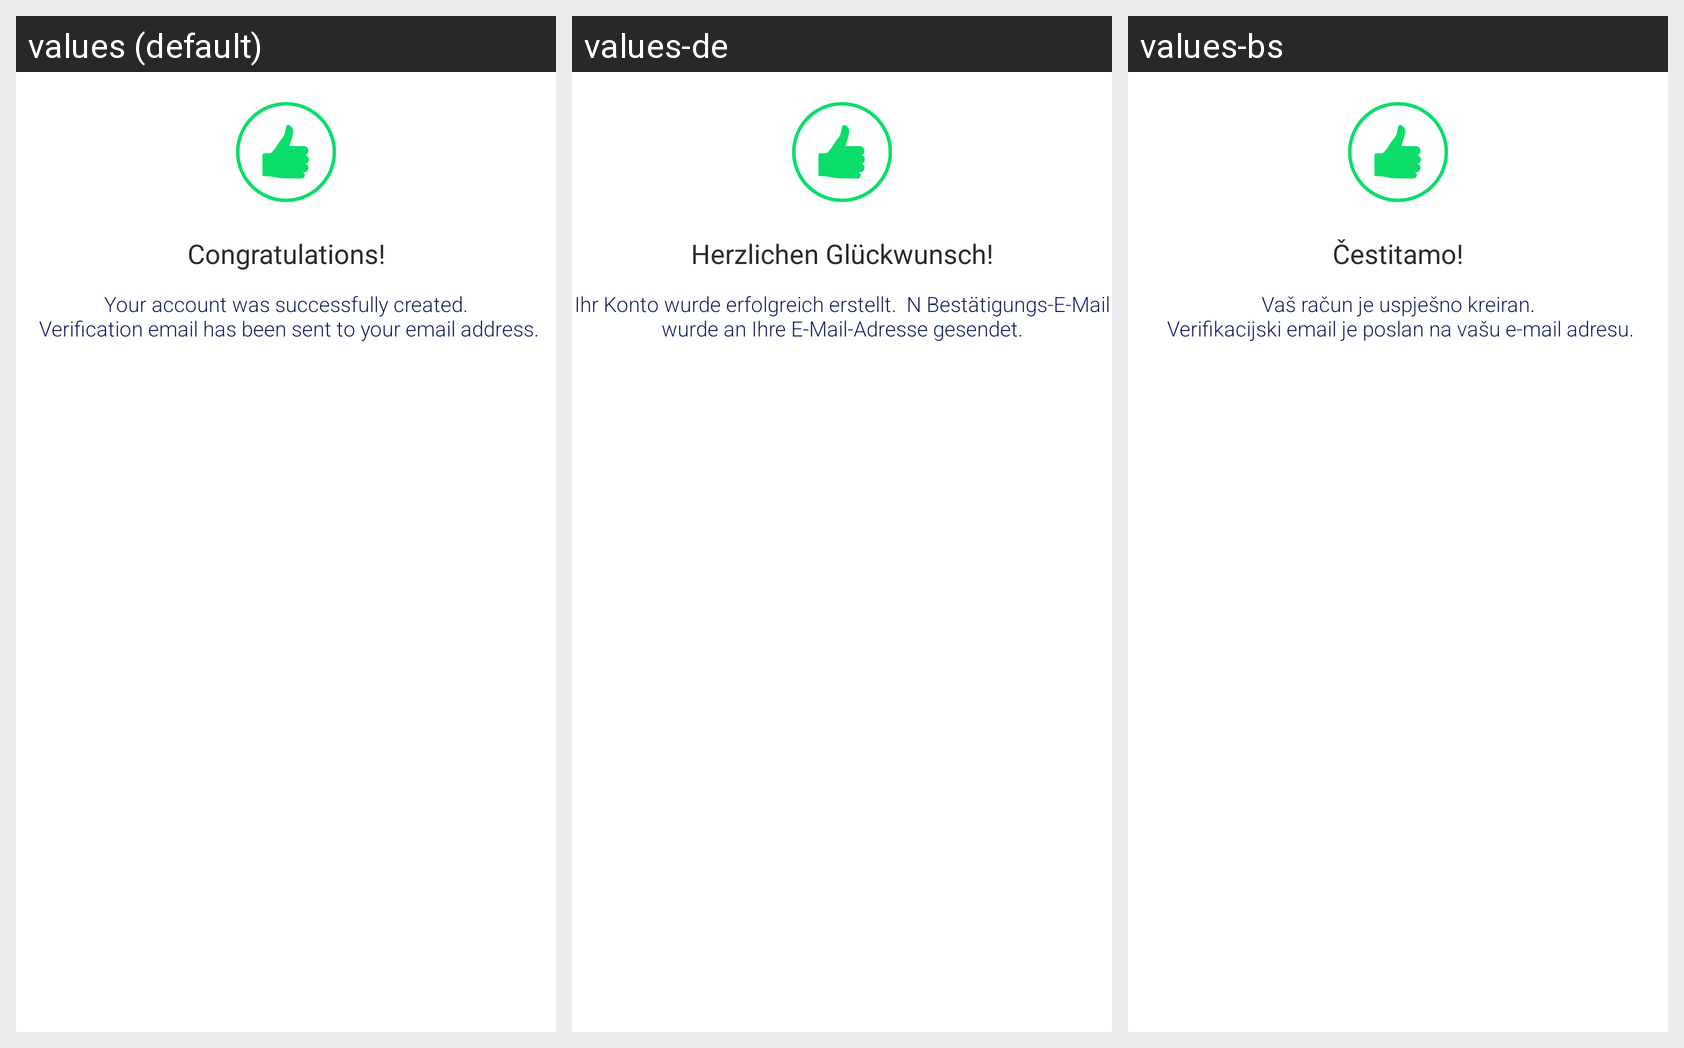

Here is an Android app screen in its default locale and in the app's own translations. Write out the translated-string differences for the strings that appear on this screen.
Android screen res/layout/dialog_demo_register.xml rendered under 3 locales, left to right: values (default), values-de, values-bs. Device: Nexus 5 (rendered at 1080×1920; each locale shown at half size, 540×960, under a caption strip naming it); theme AppTheme.
Strings drawn on this screen, with the default value and each locale's value (text and hints the layout hard-codes, and strings that could not be matched under every locale, appear in the picture but are not listed):

congratulations
  values: Congratulations!
  values-de: Herzlichen Glückwunsch!
  values-bs: Čestitamo!

successfully_user_created
  values: Your account was successfully created.
       Verification email has been sent to your email address.
  values-de: Ihr Konto wurde erfolgreich erstellt.  N Bestätigungs-E-Mail wurde an Ihre E-Mail-Adresse gesendet.
  values-bs: Vaš račun je uspješno kreiran.
       Verifikacijski email je poslan na vašu e-mail adresu.
